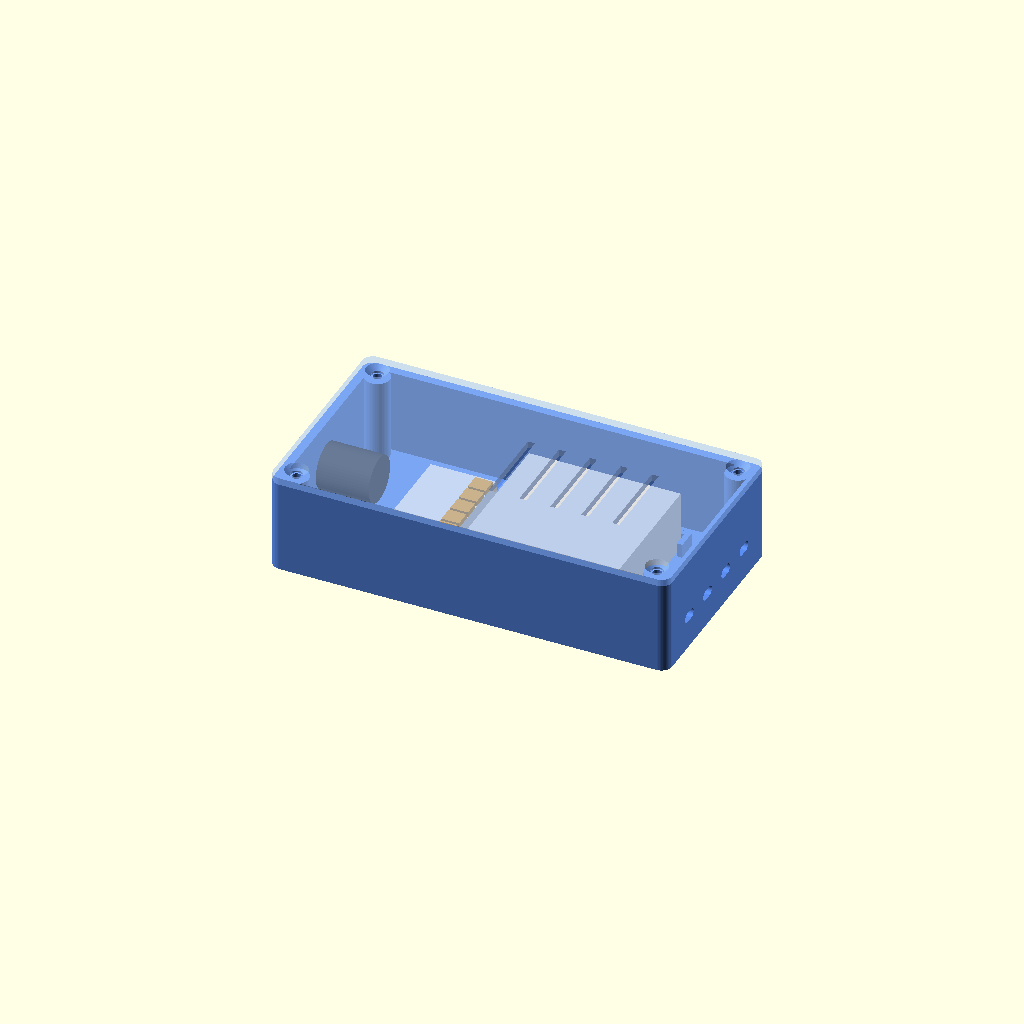
Cell 1: rendered with the file's own defaults.
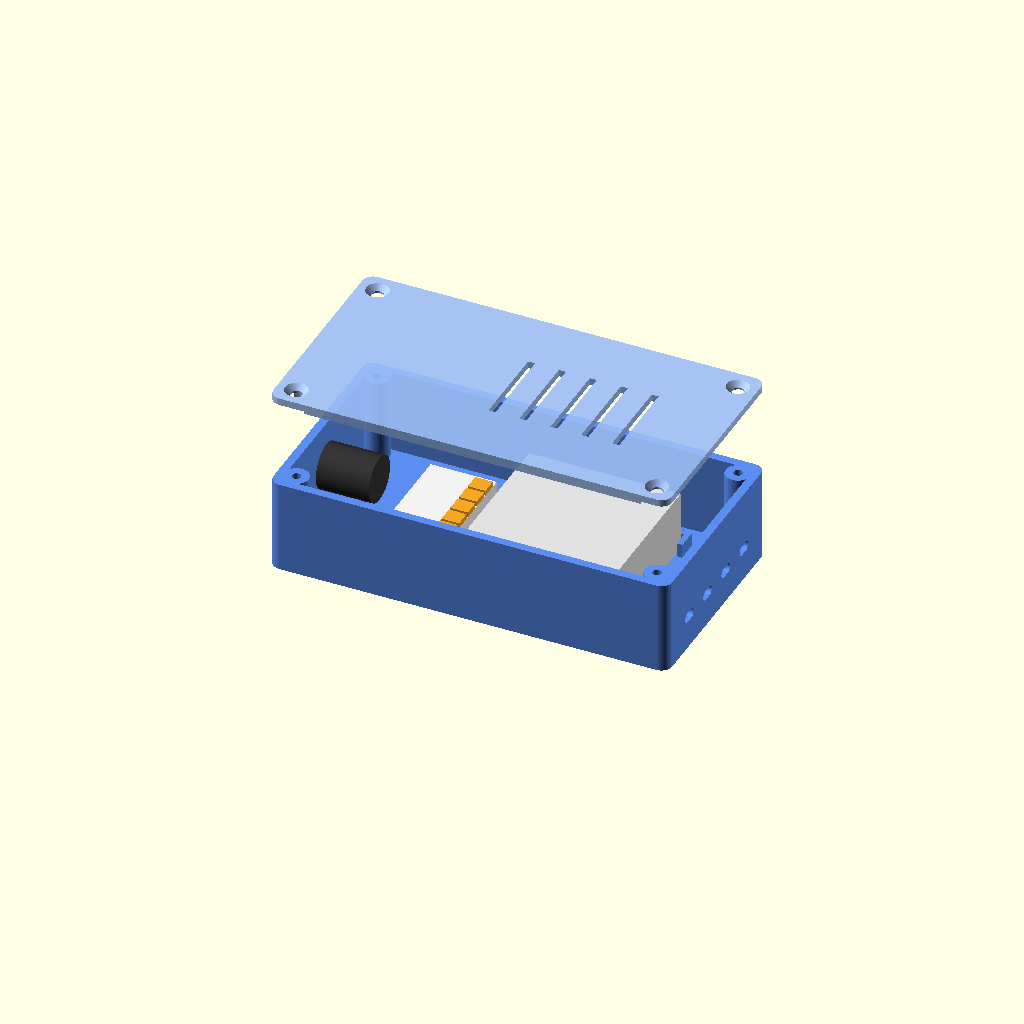
Cell 2: the same model with part = "exploded".
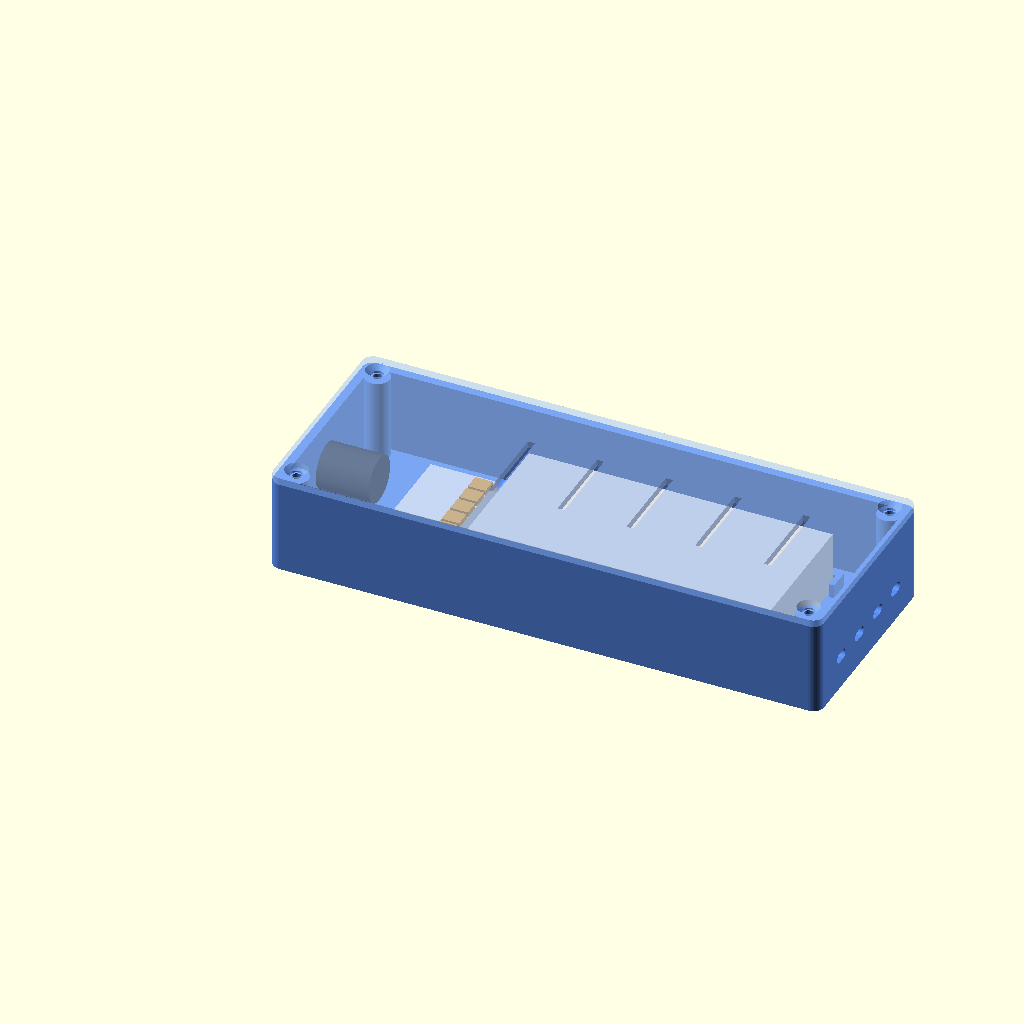
Cell 3 — shelly_l set to 86, the other parameters unchanged.
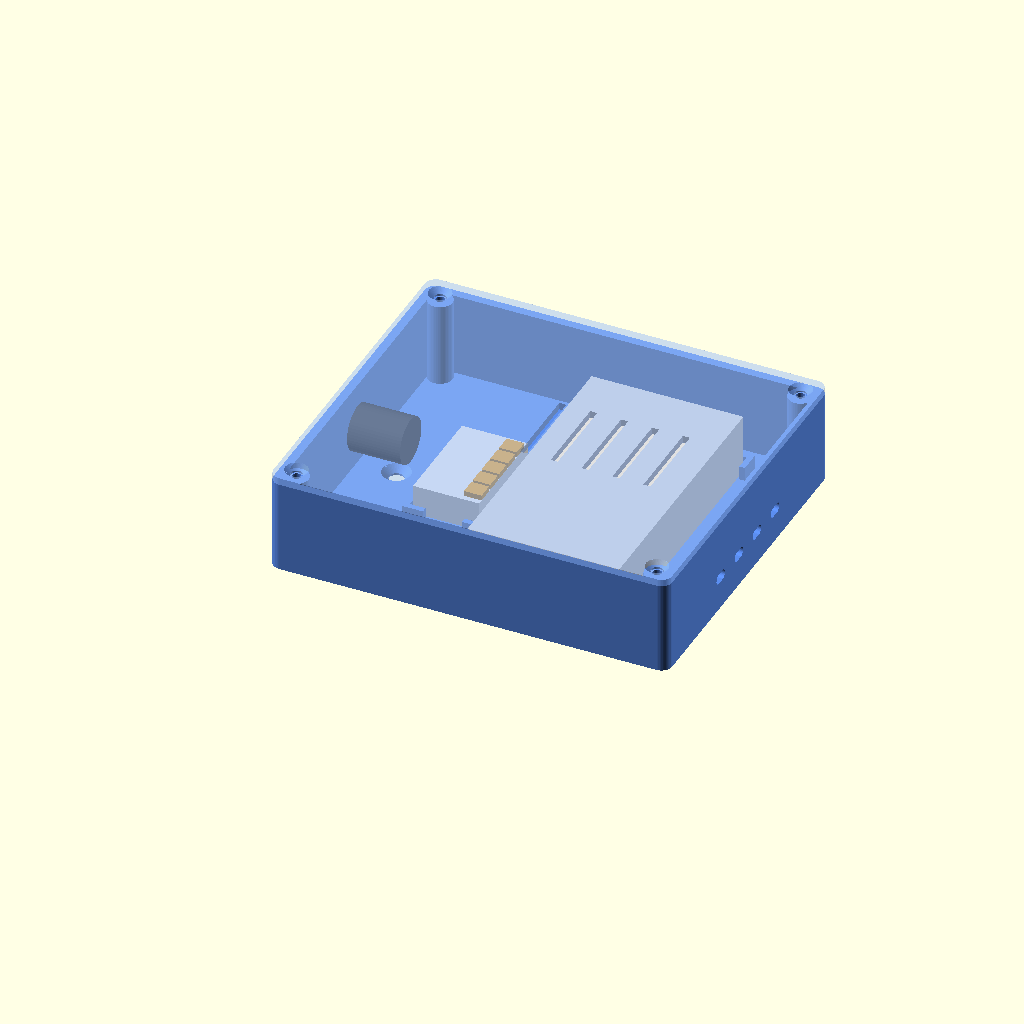
Cell 4: the same model with shelly_w = 76.
One fixed orthographic camera (rotation 55°, 0°, 25°; colour scheme Cornfield) for every cell.
The OpenSCAD source (shelly-rgbw-box/shelly_box.scad):
// =====================================================================
//  Kleine Box für LED-Steuerung
//  - Shelly Plus RGBW PM
//  - Purecrea 3-Pin DC Einbaubuchse 5.5 / 2.1 mm (Gewinde-Typ DC-022)
//  - WAGO 221-415 (5-fach) zum Verteilen von +V
//
//  Links:  DC-Buchse in der Wand
//  Mitte:  WAGO-Klemme (Einführungen zeigen nach links/rechts)
//  Rechts: Shelly, dahinter 4 Kabelauslässe (ein LED-Streifen pro Kanal)
//          mit je einer Kabelbinder-Brücke
//  Deckel: 4x M3 Blechschraube (oder M3 in 2.5 mm Bohrung), Lüftungsschlitze
//
//  Alle Bauteil-Masse sind Datenblatt-/Schätzwerte: nachmessen!
//  Export:  part = "box" / "lid"
// =====================================================================

/* [Ansicht / Export] */
part = "assembly"; // [assembly, exploded, box, lid, jack_adapter]

/* [Shelly Plus RGBW PM] */
shelly_l = 43;    // entlang X
shelly_w = 38;
shelly_h = 17;

/* [WAGO 221-415 (5-fach)] */
wago_l = 29.7;    // über alle 5 Klemmstellen
wago_w = 18.7;    // Hebel -> Leitereinführung
wago_h = 8.5;     // Hebel geschlossen

/* [DC-Buchse] */
jack_hole_d = 11.2;  // Wandloch: 11.2 mit Reduzierring, 8.2 = Buchse direkt (ohne Ring)
jack_z      = 11;    // Mitte über Innenboden
jack_space  = 22;    // Platz hinter der Wand (Körper + Lötfahnen)

/* [Reduzierring für die DC-Buchse] */
// Steckt im Loch jack_hole_d, Bund innen; Buchse mit kleinerem Gewinde
jack_thread_d = 8;   // Purecrea: Montageloch 8 mm -> M8, max. 3 mm Plattendicke
ad_clr        = 0.3; // Spiel Gewinde
ad_fit        = 0.2; // Spiel im Wandloch
ad_flange_d   = 16;  // Bund-Ø (innen an der Wand)
ad_flange_t   = 0.6;  // Wand 2.4 + Bund 0.6 = 3 mm (Maximum der Buchse)
ad_threaded   = true; // Innengewinde: Buchse direkt einschrauben
jack_pitch    = 0.75; // M8x0.75 (übliche Feingewinde dieser Buchsen)
ad_thread_clr = 0.2;  // Spiel Gewinde (radial)

/* [LED-Kabel] */
cable_n     = 4;    // Anzahl Auslässe (1 pro Kanal R/G/B/W bzw. 4x Weiss)
wire_d      = 2.4;  // Litze 0.5 mm² inkl. Isolation (nachmessen!)
wire_n      = 2;    // Adern pro Auslass (+V und Kanal)
wire_clr    = 0.4;  // Spiel
cable_pitch = 11;   // Abstand der Auslässe
cable_z     = 7;    // Mitte über Innenboden

/* [Gehäuse] */
t        = 2.4;   // Wandstärke
floor_t  = 2.4;   // Bodenstärke
lid_t    = 2;     // Deckelstärke
inner_h  = 24;    // Innenhöhe (Shelly 17 + Kabel)
clr      = 0.6;   // Spiel um Bauteile
gap      = 6;     // Abstand WAGO <-> Shelly
side_gap = 8;     // Platz neben dem Shelly (Kabel zu den Klemmen)
end_gap  = 16;    // Platz zwischen Shelly und Kabelauslässen
r        = 3;     // äussere Eckenrundung
stop_h   = 4;     // Höhe der Halte-Winkel am Boden

/* [Schrauben] */
post_d       = 7;    // Deckel-Schraubdom
pilot_d      = 2.5;  // M3 selbstschneidend
lid_hole_d   = 3.4;
lid_head_d   = 6.4;  // Senkkopf
mount_holes  = true; // 2 Senklöcher im Boden für Wandmontage
mount_d      = 4.2;
mount_head_d = 8;

$fn = 48;

// ---------- abgeleitete Masse ----------
inner_l = jack_space + wago_w + 2*clr + gap + shelly_l + 2*clr + end_gap;
inner_w = max(shelly_w, wago_l) + 2*clr + 2*side_gap;
L = inner_l + 2*t;
W = inner_w + 2*t;
H = floor_t + inner_h;

wago_x   = t + jack_space;                         // Taschenanfang (inkl. Spiel)
shelly_x = wago_x + wago_w + 2*clr + gap;
post_c   = post_d/2 - 0.5;                         // Dommitte ab Innenecke
lip_h    = 3;
lip_t    = 1.6;

echo(str("Box aussen: ", L, " x ", W, " x ", H + lid_t, " mm"));

module rbox(l, w, h, rr) {
    hull() for (x = [rr, l - rr], y = [rr, w - rr])
        translate([x, y, 0]) cylinder(r = rr, h = h);
}

function cable_ys() = [for (i = [0 : cable_n - 1]) W/2 + (i - (cable_n - 1)/2) * cable_pitch];

function post_pos() = [for (x = [t + post_c, L - t - post_c], y = [t + post_c, W - t - post_c]) [x, y]];

// Dom, mit der Ecke verschmolzen
module post_shape(h, grow = 0) {
    for (p = post_pos()) {
        cx = p[0] < L/2 ? t : L - t;
        cy = p[1] < W/2 ? t : W - t;
        hull() {
            translate([p[0], p[1], 0]) cylinder(d = post_d + 2*grow, h = h);
            translate([min(cx, p[0]) - grow, min(cy, p[1]) - grow, 0])
                cube([abs(p[0] - cx) + 2*grow, abs(p[1] - cy) + 2*grow, h]);
        }
    }
}

// L-Winkel an allen 4 Ecken einer Tasche (Innenmass a x b)
module corner_stops(a, b, h, leg = 6, th = 1.6) {
    for (mx = [0, 1], my = [0, 1])
        translate([mx*a, my*b, 0]) mirror([mx, 0, 0]) mirror([0, my, 0])
            translate([-th, -th, 0]) {
                cube([leg, th, h]);
                cube([th, leg, h]);
            }
}

module countersink(d, head_d, depth) {
    // Kopf oben (z = depth)
    translate([0, 0, -1]) cylinder(d = d, h = depth + 2);
    translate([0, 0, depth - (head_d - d)/2]) cylinder(d1 = d, d2 = head_d, h = (head_d - d)/2 + 0.01);
    translate([0, 0, depth]) cylinder(d = head_d, h = 1);
}

module box() {
    difference() {
        union() {
            difference() {
                rbox(L, W, H, r);
                translate([t, t, floor_t]) cube([inner_l, inner_w, inner_h + 1]);
            }
            translate([0, 0, floor_t]) post_shape(inner_h);

            // Halter Shelly
            translate([shelly_x, (W - shelly_w)/2 - clr, floor_t])
                corner_stops(shelly_l + 2*clr, shelly_w + 2*clr, stop_h);
            // Halter WAGO (90° gedreht: Klemmstellen entlang Y)
            translate([wago_x, (W - wago_l)/2 - clr, floor_t])
                corner_stops(wago_w + 2*clr, wago_l + 2*clr, stop_h - 1);
            // Kabelbinder-Brücke vor jedem Auslass (Binder läuft quer unter dem Steg durch)
            for (y = cable_ys())
                translate([L - t - end_gap/2 - 4, y - 3, floor_t])
                    difference() {
                        cube([8, 6, 4]);
                        translate([2, -1, -0.01]) cube([4, 8, 2.2]);
                    }
        }
        // DC-Buchse (linke Wand)
        translate([-1, W/2, floor_t + jack_z]) rotate([0, 90, 0])
            cylinder(d = jack_hole_d, h = t + 2);
        // LED-Kabelauslässe (rechte Wand)
        for (y = cable_ys())
            // Langloch: Adern nebeneinander
            hull() for (i = [0 : wire_n - 1])
                translate([L - t - 1, y + (i - (wire_n - 1)/2) * wire_d, floor_t + cable_z])
                    rotate([0, 90, 0]) cylinder(d = wire_d + wire_clr, h = t + 2);
        // Deckelschrauben
        for (p = post_pos())
            translate([p[0], p[1], H - 12]) cylinder(d = pilot_d, h = 13);
        // Wandmontage: Senkkopf innen
        if (mount_holes)
            for (x = [t + jack_space/2, shelly_x + clr + shelly_l/2])
                translate([x, W/2, 0]) countersink(mount_d, mount_head_d, floor_t);
    }
}

// Deckel in Einbaulage: Platte z = 0..lid_t, Zentrierrand nach unten
module lid() {
    difference() {
        union() {
            rbox(L, W, lid_t, r);
            translate([0, 0, -lip_h]) difference() {
                translate([t + clr, t + clr, 0]) cube([inner_l - 2*clr, inner_w - 2*clr, lip_h]);
                translate([t + clr + lip_t, t + clr + lip_t, -1])
                    cube([inner_l - 2*clr - 2*lip_t, inner_w - 2*clr - 2*lip_t, lip_h + 2]);
                translate([0, 0, -1]) post_shape(lip_h + 2, clr);
            }
        }
        for (p = post_pos())
            translate([p[0], p[1], 0]) countersink(lid_hole_d, lid_head_d, lid_t);
        // Lüftungsschlitze über dem Shelly
        for (i = [0 : 4])
            translate([shelly_x + clr + 4 + i * (shelly_l - 8) / 4 - 1, W/2 - 12, -1])
                cube([2, 24, lid_t + 2]);
    }
}

// Reduzierring: Zapfen im Wandloch (bündig aussen), Bund innen, druckt Bund unten
module jack_adapter() {
    difference() {
        union() {
            cylinder(d = ad_flange_d, h = ad_flange_t);
            cylinder(d = jack_hole_d - 2*ad_fit, h = ad_flange_t + t);
        }
        if (ad_threaded)
            translate([0, 0, -1]) thread_cut(jack_thread_d + 2*ad_thread_clr, jack_pitch, ad_flange_t + t + 2);
        else
            translate([0, 0, -1]) cylinder(d = jack_thread_d + 2*ad_clr, h = ad_flange_t + t + 2);
        // Fase an beiden Enden zum leichten Ansetzen
        for (z = [0, ad_flange_t + t]) translate([0, 0, z])
            cylinder(d1 = jack_thread_d + 1.2, d2 = jack_thread_d - 0.4, h = 0.8, center = true);
    }
}

// Metrisches Gewinde (Bolzenform) zum Abziehen: Querschnitt r(θ) = Flankenprofil,
// mit Drall extrudiert -> eingängige Schraubenlinie mit 60°-Trapezprofil
module thread_cut(d, p, h, steps = 72) {
    r_maj = d/2;
    r_min = d/2 - 0.5413 * p;              // ISO: d1 = d - 1.0825 p
    function prof(u) =                     // u = Position in der Steigung, 0..1
        u < 0.125 ? r_maj :                // Spitze (P/8 flach)
        u < 0.4375 ? r_maj - (r_maj - r_min) * (u - 0.125) / 0.3125 :
        u < 0.6875 ? r_min :               // Grund (P/4 flach)
        r_min + (r_maj - r_min) * (u - 0.6875) / 0.3125;
    linear_extrude(height = h, twist = -360 * h / p, slices = ceil(h / p * 24), convexity = 4)
        polygon([for (i = [0 : steps - 1]) let(a = 360 * i / steps) prof(i / steps) * [cos(a), sin(a)]]);
}

// grobe Platzhalter nur für die Vorschau
module dummies() {
    color("#e0e0e0") translate([shelly_x + clr, (W - shelly_w)/2, floor_t]) cube([shelly_l, shelly_w, shelly_h]);
    color("#f2f2f2") translate([wago_x + clr, (W - wago_l)/2, floor_t]) cube([wago_w, wago_l, wago_h]);
    color("#f5a623") for (i = [0 : 4])
        translate([wago_x + clr + wago_w - 5, (W - wago_l)/2 + 1.5 + i * (wago_l - 3)/5, floor_t + wago_h])
            cube([5, (wago_l - 3)/5 - 0.8, 1.5]);
    color("#333") translate([t, W/2, floor_t + jack_z]) rotate([0, 90, 0]) cylinder(d = 13, h = 15);
    color("#333") translate([-3, W/2, floor_t + jack_z]) rotate([0, 90, 0]) cylinder(d = 14, h = 3, $fn = 6);
}

if (part == "box") box();
else if (part == "jack_adapter") jack_adapter();
else if (part == "lid") translate([0, 0, lid_t]) rotate([180, 0, 0]) translate([0, -W, 0]) lid();
else if (part == "exploded") {
    color("#5b8def") box();
    dummies();
    color("#9bbcf5", 0.9) translate([0, 0, H + 25]) lid();
}
else {
    color("#5b8def") box();
    dummies();
    color("#9bbcf5", 0.5) translate([0, 0, H]) lid();
}
Parameter table extracted from the source (name, type, default, range or options):
part: string, default "assembly", options "assembly", "exploded", "box", "lid", "jack_adapter"
shelly_l: number, default 43
shelly_w: number, default 38
shelly_h: number, default 17
wago_l: number, default 29.7
wago_w: number, default 18.7
wago_h: number, default 8.5
jack_hole_d: number, default 11.2
jack_z: number, default 11
jack_space: number, default 22
jack_thread_d: number, default 8
ad_clr: number, default 0.3
ad_fit: number, default 0.2
ad_flange_d: number, default 16
ad_flange_t: number, default 0.6
ad_threaded: bool, default true
jack_pitch: number, default 0.75
ad_thread_clr: number, default 0.2
cable_n: number, default 4
wire_d: number, default 2.4
wire_n: number, default 2
wire_clr: number, default 0.4
cable_pitch: number, default 11
cable_z: number, default 7
t: number, default 2.4
floor_t: number, default 2.4
lid_t: number, default 2
inner_h: number, default 24
clr: number, default 0.6
gap: number, default 6
side_gap: number, default 8
end_gap: number, default 16
r: number, default 3
stop_h: number, default 4
post_d: number, default 7
pilot_d: number, default 2.5
lid_hole_d: number, default 3.4
lid_head_d: number, default 6.4
mount_holes: bool, default true
mount_d: number, default 4.2
mount_head_d: number, default 8
lip_h: number, default 3
lip_t: number, default 1.6
